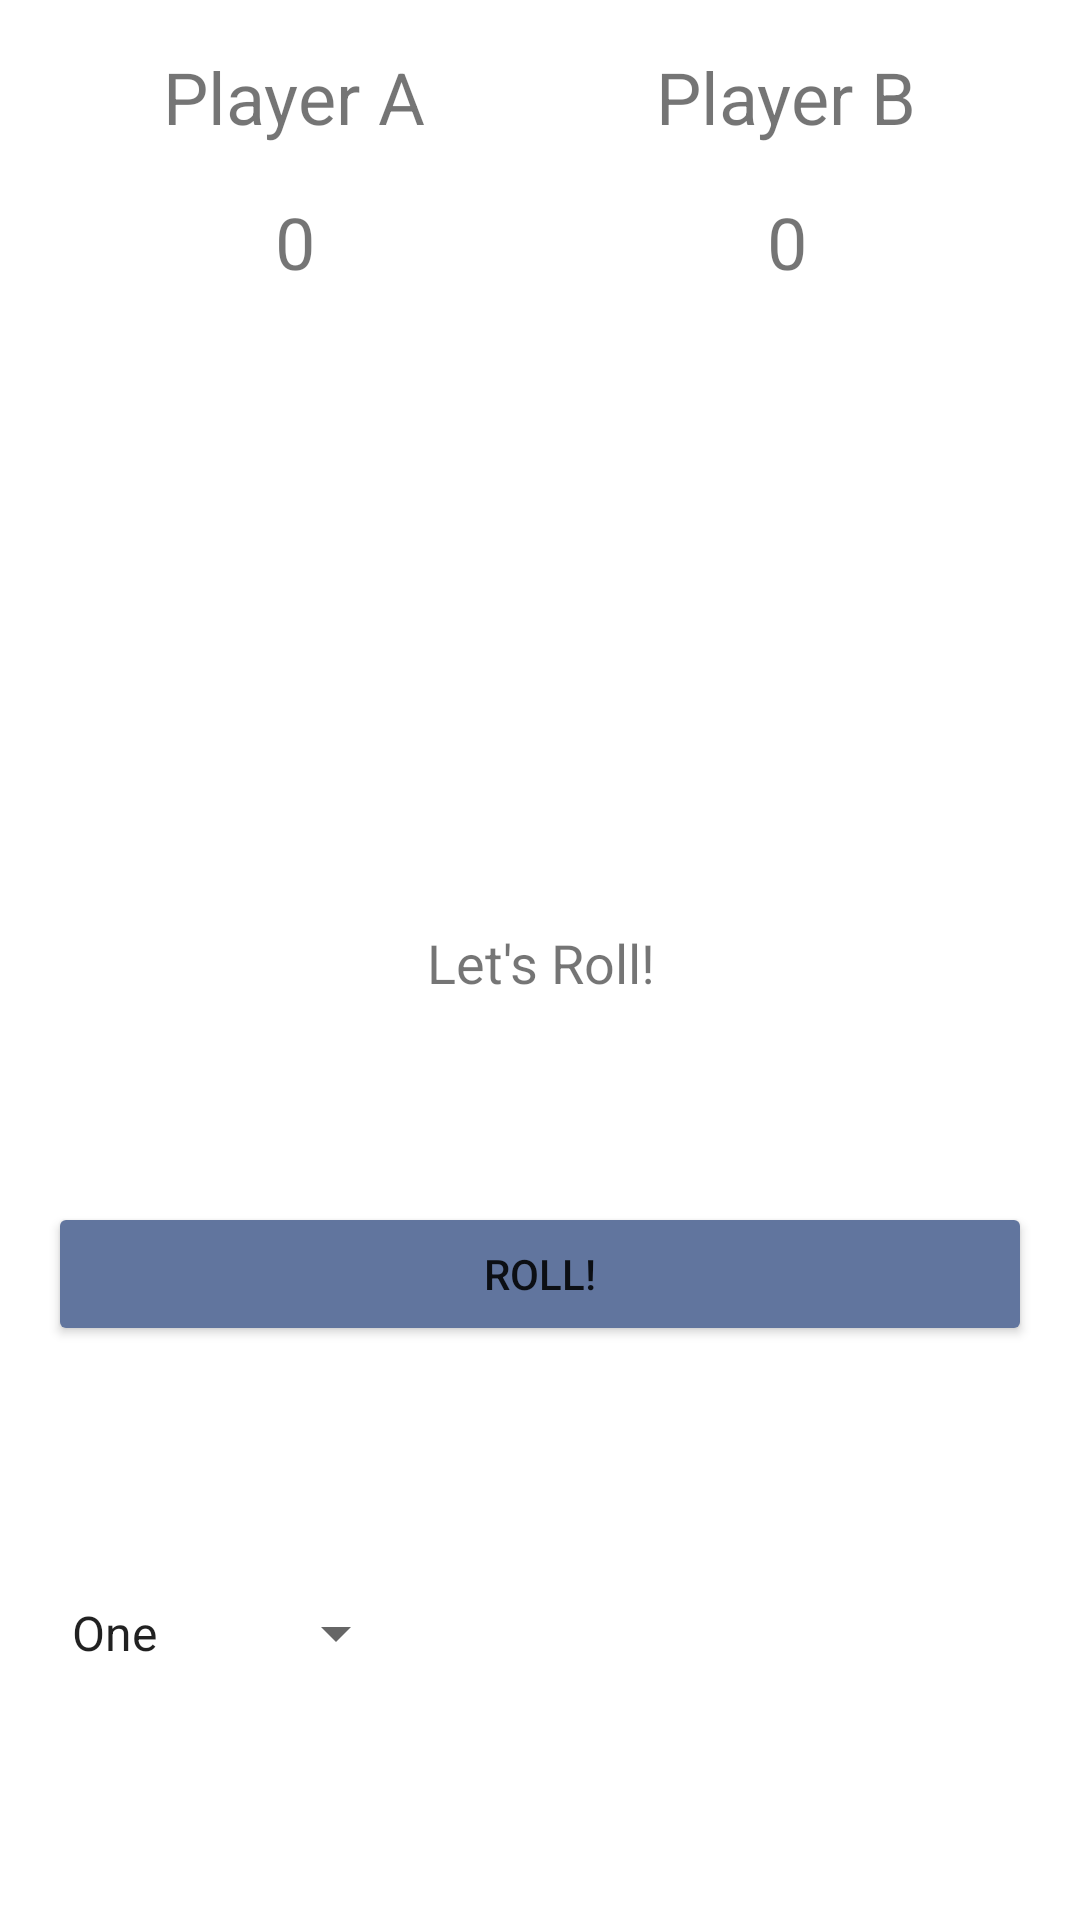

Android layout source for this screen:
<!-- AndroidManifest.xml: application theme Theme.DicesMulti -->
<!-- res/layout/activity_main.xml -->
<?xml version="1.0" encoding="utf-8"?>
<androidx.constraintlayout.widget.ConstraintLayout xmlns:android="http://schemas.android.com/apk/res/android"
    xmlns:app="http://schemas.android.com/apk/res-auto"
    xmlns:tools="http://schemas.android.com/tools"
    android:layout_width="match_parent"
    android:layout_height="match_parent"
    tools:context=".MainActivity"
    android:id="@+id/mainContainer">

    <TextView
        android:id="@+id/ResultText"
        android:layout_width="0dp"
        android:layout_height="wrap_content"
        android:layout_marginStart="8dp"
        android:layout_marginEnd="8dp"
        android:text="@string/let_s_roll"
        android:textAlignment="center"
        android:textSize="18sp"
        app:layout_constraintBottom_toBottomOf="parent"
        app:layout_constraintEnd_toEndOf="parent"
        app:layout_constraintHorizontal_bias="0.0"
        app:layout_constraintStart_toStartOf="parent"
        app:layout_constraintTop_toTopOf="@+id/guideline4"
        app:layout_constraintVertical_bias="0.063" />

    <Button
        android:id="@+id/rollButton"
        android:layout_width="0dp"
        android:layout_height="wrap_content"
        android:layout_marginStart="16dp"
        android:layout_marginTop="8dp"
        android:layout_marginEnd="16dp"
        android:backgroundTint="@color/myBlue"
        android:text="@string/roll"
        app:layout_constraintBottom_toBottomOf="parent"
        app:layout_constraintEnd_toEndOf="parent"
        app:layout_constraintHorizontal_bias="0.0"
        app:layout_constraintStart_toStartOf="parent"
        app:layout_constraintTop_toBottomOf="@+id/ResultText"
        app:layout_constraintVertical_bias="0.238" />

    <ImageView
        android:id="@+id/dice1Img"
        android:layout_width="80dp"
        android:layout_height="100dp"
        android:layout_marginStart="16dp"
        app:layout_constraintBottom_toTopOf="@+id/guideline4"
        app:layout_constraintStart_toStartOf="parent"
        app:layout_constraintTop_toTopOf="@+id/guideline3"
        app:srcCompat="@drawable/dice_1"
        tools:ignore='ContentDescription' />

    <ImageView
        android:id="@+id/dice2Img"
        android:layout_width="80dp"
        android:layout_height="100dp"
        android:layout_marginEnd="16dp"
        app:layout_constraintBottom_toTopOf="@+id/guideline4"
        app:layout_constraintEnd_toEndOf="parent"
        app:layout_constraintTop_toTopOf="@+id/guideline3"
        app:srcCompat="@drawable/dice_1"
        tools:ignore='ContentDescription' />

    <ImageView
        android:id="@+id/dice3Img"
        android:layout_width="80dp"
        android:layout_height="100dp"
        android:layout_marginTop="16dp"
        android:layout_marginBottom="16dp"
        app:layout_constraintBottom_toTopOf="@+id/guideline4"
        app:layout_constraintEnd_toStartOf="@+id/dice2Img"
        app:layout_constraintStart_toEndOf="@+id/dice1Img"
        app:layout_constraintTop_toTopOf="@+id/guideline3"
        app:srcCompat="@drawable/dice_1"
        tools:ignore='ContentDescription' />

    <Spinner
        android:id="@+id/spinner"
        android:layout_width="120dp"
        android:layout_height="50dp"
        android:layout_marginStart="16dp"
        android:entries="@array/throwsChoose"
        app:layout_constraintBottom_toBottomOf="parent"
        app:layout_constraintStart_toStartOf="parent"
        app:layout_constraintTop_toBottomOf="@+id/rollButton" />

    <TextView
        android:id="@+id/lbPlayerA"
        android:layout_width="wrap_content"
        android:layout_height="wrap_content"
        android:layout_marginStart="16dp"
        android:layout_marginTop="16dp"
        android:text="@string/player_a"
        android:textSize="24sp"
        app:layout_constraintEnd_toStartOf="@+id/guideline7"
        app:layout_constraintStart_toStartOf="parent"
        app:layout_constraintTop_toTopOf="parent" />

    <TextView
        android:id="@+id/lbPlayerB"
        android:layout_width="wrap_content"
        android:layout_height="wrap_content"
        android:layout_marginTop="16dp"
        android:layout_marginEnd="16dp"
        android:textSize="24sp"
        android:text="@string/player_b"
        app:layout_constraintEnd_toEndOf="parent"
        app:layout_constraintStart_toStartOf="@+id/guideline7"
        app:layout_constraintTop_toTopOf="parent" />



    <TextView
        android:id="@+id/tvGamePointA"
        android:layout_width="wrap_content"
        android:layout_height="wrap_content"
        android:layout_marginTop="16dp"
        android:textSize="24sp"
        android:text="@string/pointsA"
        app:layout_constraintEnd_toEndOf="@+id/lbPlayerA"
        app:layout_constraintStart_toStartOf="@+id/lbPlayerA"
        app:layout_constraintTop_toBottomOf="@+id/lbPlayerA" />


    <TextView
        android:id="@+id/tvGamePointB"
        android:layout_width="wrap_content"
        android:layout_height="wrap_content"
        android:layout_marginTop="16dp"
        android:textSize="24sp"
        android:text="@string/pointsB"
        app:layout_constraintEnd_toEndOf="@+id/lbPlayerB"
        app:layout_constraintStart_toStartOf="@+id/lbPlayerB"
        app:layout_constraintTop_toBottomOf="@+id/lbPlayerB" />

    <androidx.constraintlayout.widget.Guideline
        android:id="@+id/guideline3"
        android:layout_width="wrap_content"
        android:layout_height="wrap_content"
        android:orientation="horizontal"
        app:layout_constraintGuide_percent="0.15" />

    <androidx.constraintlayout.widget.Guideline
        android:id="@+id/guideline4"
        android:layout_width="wrap_content"
        android:layout_height="wrap_content"
        android:orientation="horizontal"
        app:layout_constraintGuide_percent="0.45" />

    <androidx.constraintlayout.widget.Guideline
        android:id="@+id/guideline7"
        android:layout_width="wrap_content"
        android:layout_height="wrap_content"
        android:orientation="vertical"
        app:layout_constraintGuide_percent="0.5" />


</androidx.constraintlayout.widget.ConstraintLayout>
<!-- resources referenced by this layout -->
<resources>
  <string-array name="throwsChoose">
          <item>One</item>
          <item>Two</item>
          <item>Three</item>
      </string-array>
  <color name="myBlue">#61759E</color>
  <string name="let_s_roll">Let\'s Roll!</string>
  <string name="player_a">Player A</string>
  <string name="player_b">Player B</string>
  <string name="pointsA">0</string>
  <string name="pointsB">0</string>
  <string name="roll">Roll!</string>
  <style name="Theme.DicesMulti" parent="Theme.MaterialComponents.DayNight.DarkActionBar">
          
          <item name="colorPrimary">@color/purple_500</item>
          <item name="colorPrimaryVariant">@color/purple_700</item>
          <item name="colorOnPrimary">@color/white</item>
          
          <item name="colorSecondary">@color/teal_200</item>
          <item name="colorSecondaryVariant">@color/teal_700</item>
          <item name="colorOnSecondary">@color/black</item>
          
          <item name="android:statusBarColor" tools:targetApi="l">?attr/colorPrimaryVariant</item>
          
      </style>
  <color name="purple_500">#FF6200EE</color>
  <color name="purple_700">#FF3700B3</color>
  <color name="white">#FFFFFFFF</color>
  <color name="teal_200">#FF03DAC5</color>
  <color name="teal_700">#FF018786</color>
  <color name="black">#FF000000</color>
</resources>
